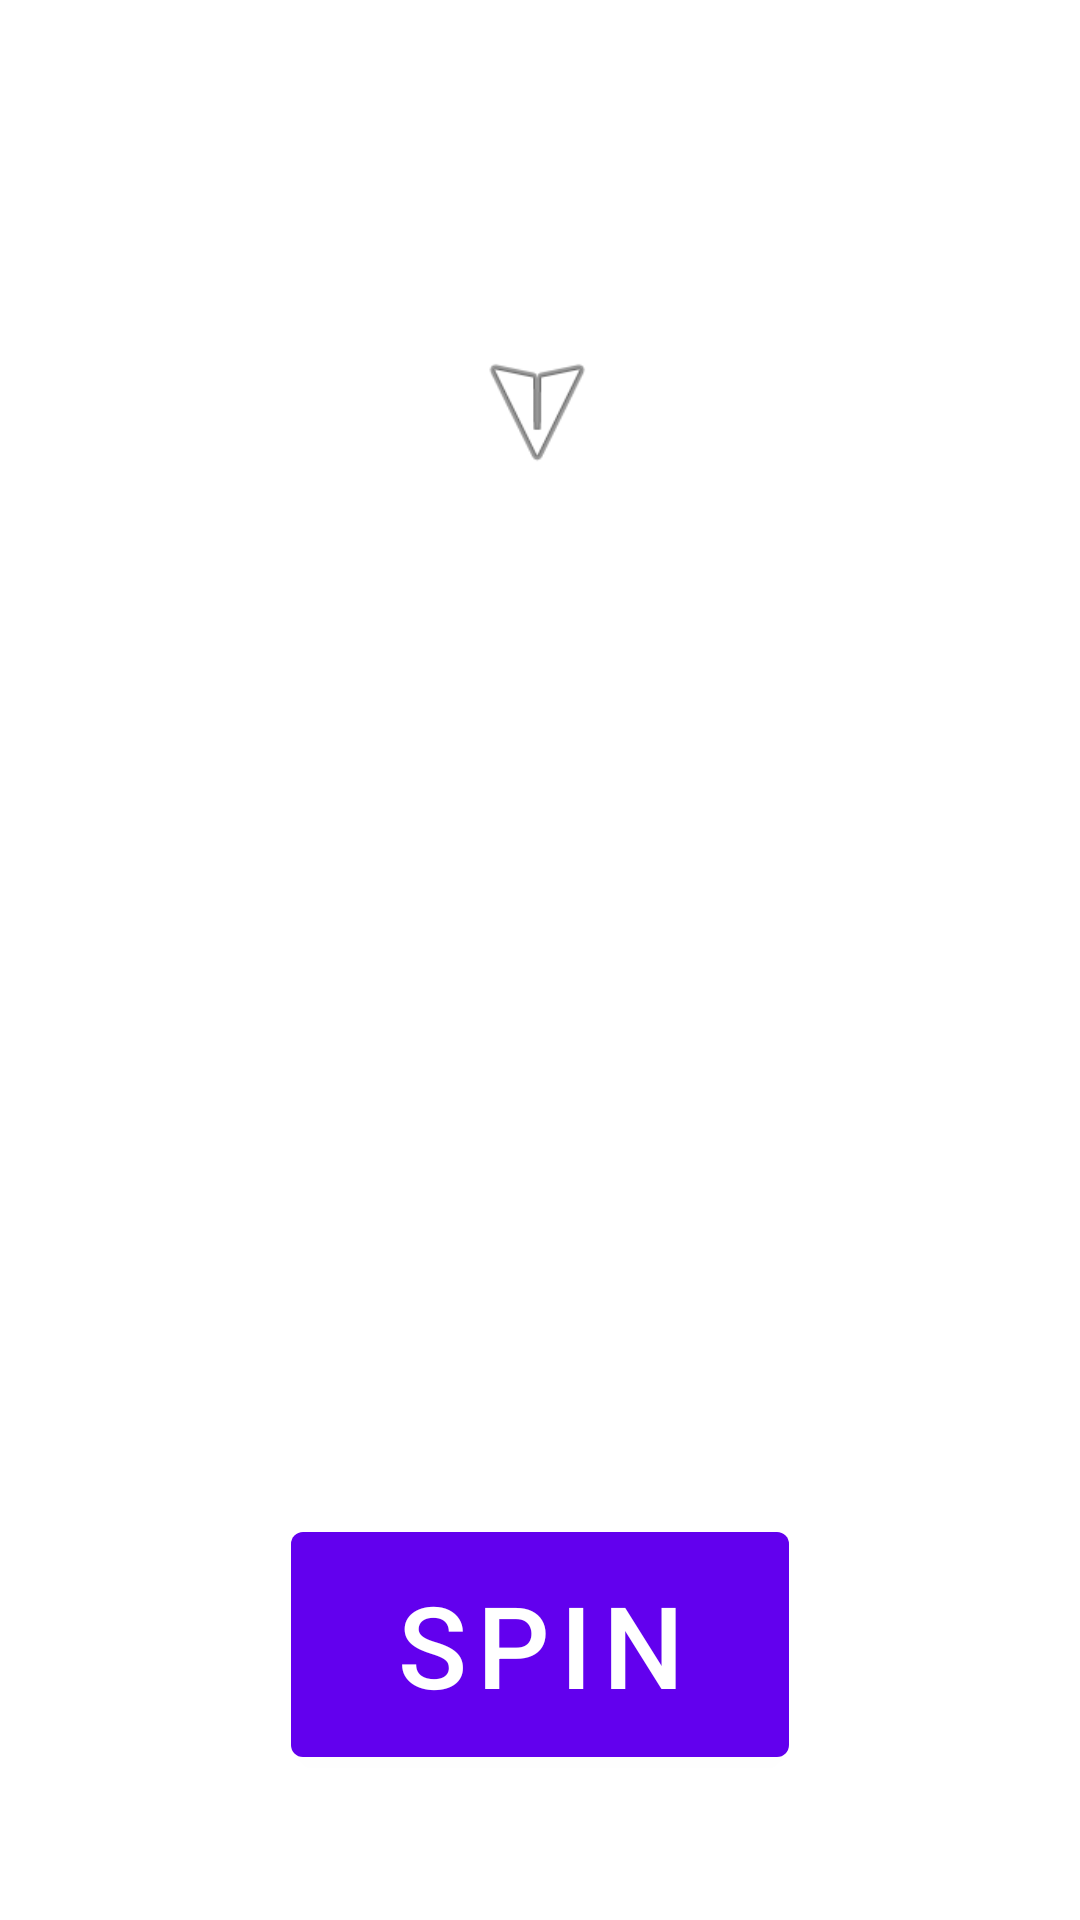

Here is an Android app screen rendered from its layout file. Give the layout XML and the strings, colors and styles it references.
<!-- AndroidManifest.xml: application theme Theme.MyGame -->
<!-- res/layout/fragment_fourth.xml -->
<?xml version="1.0" encoding="utf-8"?>
<androidx.constraintlayout.widget.ConstraintLayout xmlns:android="http://schemas.android.com/apk/res/android"
    xmlns:app="http://schemas.android.com/apk/res-auto"
    xmlns:tools="http://schemas.android.com/tools"
    android:layout_width="match_parent"
    android:layout_height="match_parent"
    tools:context=".FourthFragment">

    <ImageView
        android:id="@+id/roulette_wheel"
        android:layout_width="410dp"
        android:layout_height="372dp"
        android:layout_centerInParent="true"
        android:layout_marginBottom="100dp"
        android:src="@drawable/roulette"
        app:layout_constraintBottom_toBottomOf="parent"
        app:layout_constraintEnd_toEndOf="parent"
        app:layout_constraintStart_toStartOf="parent"
        app:layout_constraintTop_toTopOf="parent" />

    <Button
        android:id="@+id/spin_button"
        android:layout_width="166dp"
        android:layout_height="87dp"
        android:layout_below="@id/roulette_wheel"
        android:layout_centerHorizontal="true"
        android:text="@string/spin"
        android:textSize="38sp"
        app:layout_constraintBottom_toBottomOf="parent"
        app:layout_constraintEnd_toEndOf="parent"
        app:layout_constraintStart_toStartOf="parent"
        app:layout_constraintTop_toBottomOf="@+id/roulette_wheel" />

    <ImageView
        android:id="@+id/imageView"
        android:layout_width="50dp"
        android:layout_height="50dp"
        android:rotation="90"
        android:src="@android:drawable/ic_menu_send"
        app:layout_constraintBottom_toBottomOf="parent"
        app:layout_constraintEnd_toEndOf="parent"
        app:layout_constraintHorizontal_bias="0.498"
        app:layout_constraintStart_toStartOf="parent"
        app:layout_constraintTop_toTopOf="parent"
        app:layout_constraintVertical_bias="0.19" />

</androidx.constraintlayout.widget.ConstraintLayout>
<!-- resources referenced by this layout -->
<resources>
  <string name="spin">SPIN</string>
  <style name="Theme.MyGame" parent="Theme.MaterialComponents.DayNight.DarkActionBar">
          
          <item name="colorPrimary">@color/purple_500</item>
          <item name="colorPrimaryVariant">@color/purple_700</item>
          <item name="colorOnPrimary">@color/white</item>
          
          <item name="colorSecondary">@color/teal_200</item>
          <item name="colorSecondaryVariant">@color/teal_700</item>
          <item name="colorOnSecondary">@color/black</item>
          
          <item name="android:statusBarColor">?attr/colorPrimaryVariant</item>
          
      </style>
  <color name="purple_500">#FF6200EE</color>
  <color name="purple_700">#FF3700B3</color>
  <color name="white">#FFFFFFFF</color>
  <color name="teal_200">#FF03DAC5</color>
  <color name="teal_700">#FF018786</color>
  <color name="black">#FF000000</color>
</resources>
